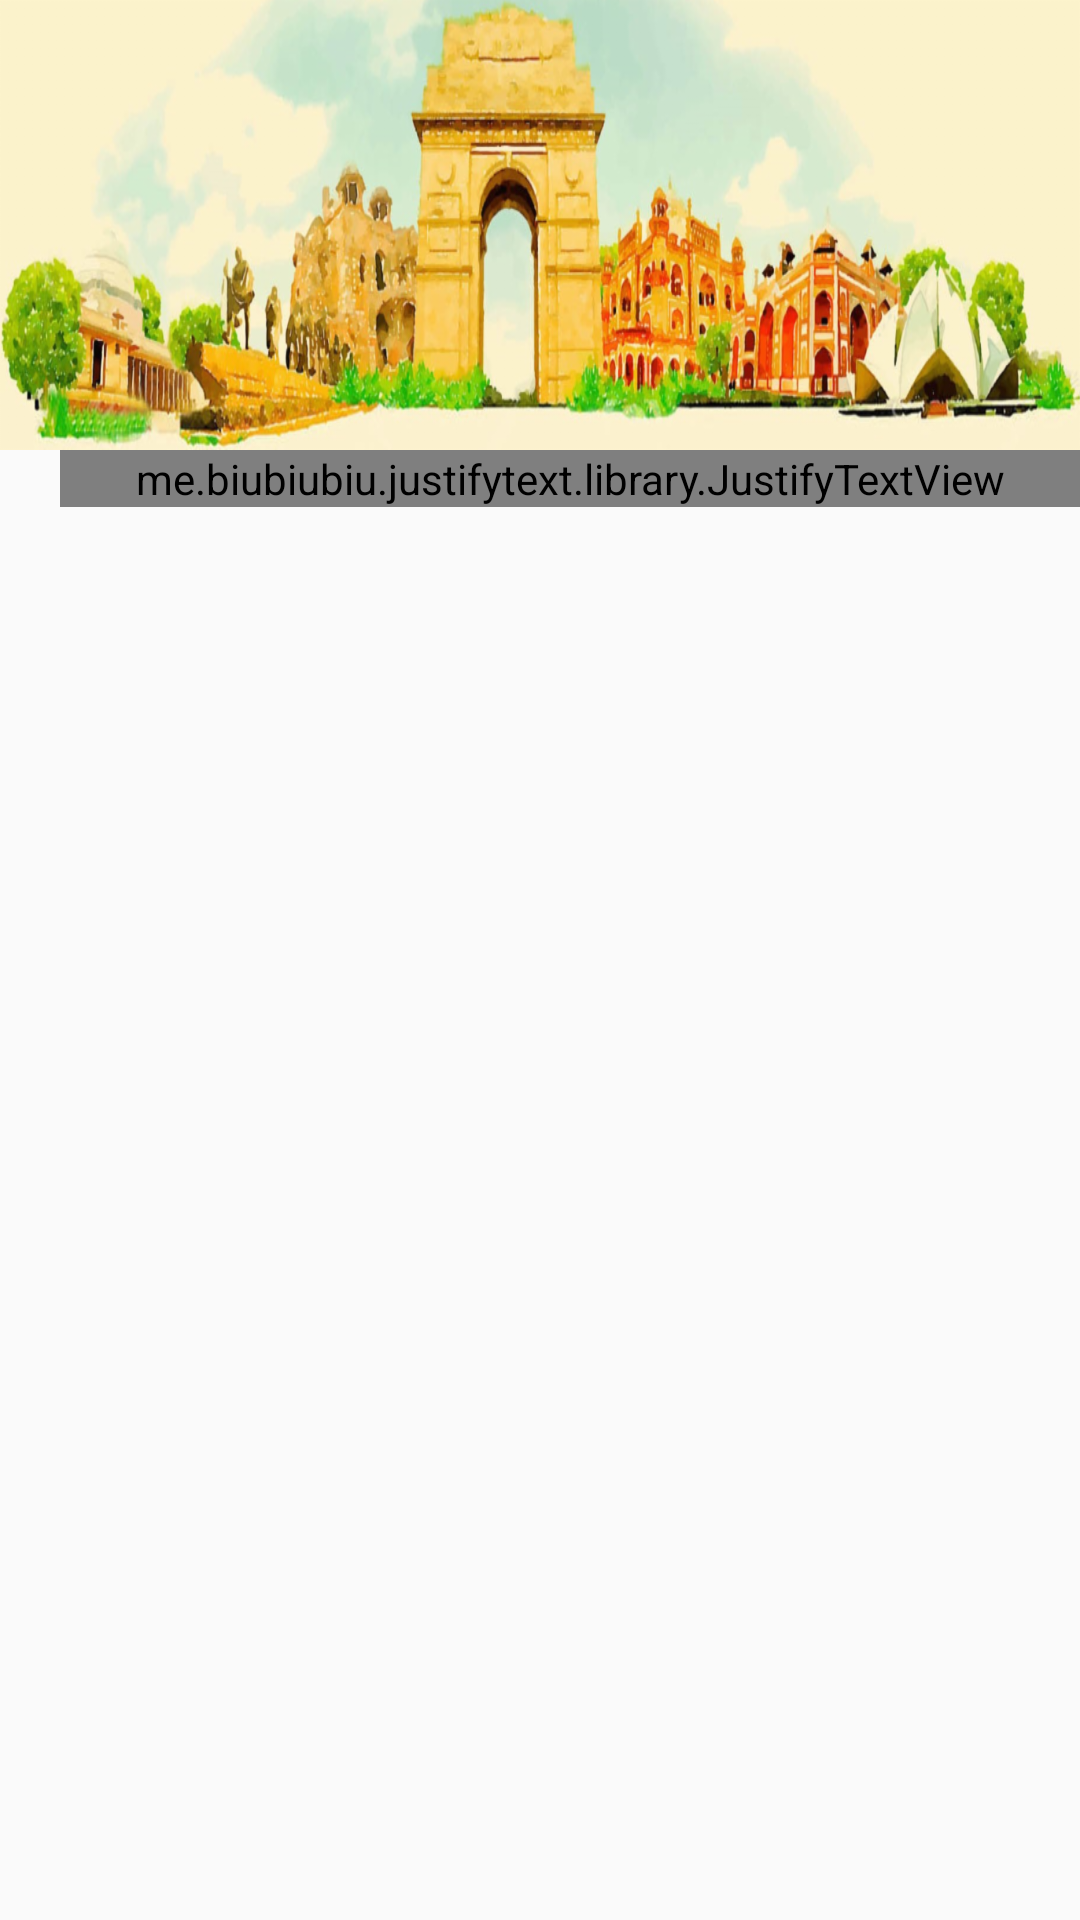

Write the Android layout XML for this screen, with the resource values it uses.
<!-- AndroidManifest.xml: application theme AppTheme -->
<!-- res/layout/activity_delhi_details.xml -->
<?xml version="1.0" encoding="utf-8"?>
<LinearLayout xmlns:android="http://schemas.android.com/apk/res/android"
    xmlns:app="http://schemas.android.com/apk/res-auto"
    xmlns:tools="http://schemas.android.com/tools"
    android:layout_width="match_parent"
    android:layout_height="match_parent"
    android:orientation="vertical"
    tools:context=".delhiDetails">
    <ImageView
        android:layout_width="match_parent"
        android:layout_height="150dp"
        android:scaleType="fitXY"
        android:src="@drawable/delhi"/>
<me.biubiubiu.justifytext.library.JustifyTextView
    android:layout_width="match_parent"
    android:layout_height="wrap_content"
    android:layout_marginLeft="20dp"
    android:text="@string/Details"/>
</LinearLayout>
<!-- resources referenced by this layout -->
<resources>
  <!-- drawable delhi: png bitmap (drawable-hdpi, 819182 bytes) -->
  <string name="Details">National capital state, New Delhi standing on the west bank of Yamuna river has got the spell to charm locals and travelers alike.
          Heritage lovers have Humayun’s Tomb, Qutub Complex, Old Fort, Red Fort and other historic marvels carved by the maharajahs.
          Shopaholics have a real reason to loosen the pockets; Palika, Sarojini Nagar, Lajpat Nagar etc.
          Delhi’s India Gate, Supreme Court, Lotus Temple and Jama Masjid have set a new parameter in the brilliance of architecture.
          \n\nDelhi is fit for budget travelers, luxury travelers, kids and solo backpackers.
          \nDelhi is also called \"Dilli Dilwalon ki\" meaning Delhi belongs to the large-hearted.
          \n\nLanguages: Hindi,English,Punjabi\nBest time to visit: October to March\nSTD Code: 011-\n</string>
  <style name="AppTheme" parent="Theme.AppCompat.Light.DarkActionBar">
          
          <item name="colorPrimary">@color/colorPrimary</item>
          <item name="colorPrimaryDark">@color/colorPrimaryDark</item>
          <item name="colorAccent">@color/colorAccent</item>
      </style>
  <color name="colorPrimary">#f54004</color>
  <color name="colorPrimaryDark">#f54004</color>
  <color name="colorAccent">#FF4081</color>
</resources>
